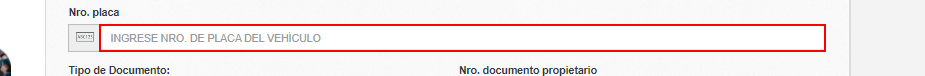
Workflow: Main

Step 1 [else]: Set Text 'INPUT  noPlaca' on the text box

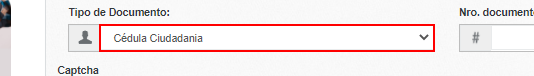
Step 2: select [tipoPropietario2] in the drop-down

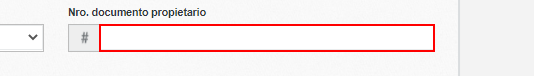
Step 3: Set Text 'INPUT' on the text box 'noDocumento'

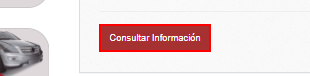
Step 4: click on the button

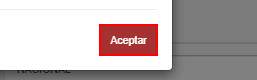
Step 5 [then]: click on the button 'Aceptar'

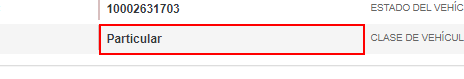
Step 6 [else]: get-text from the element

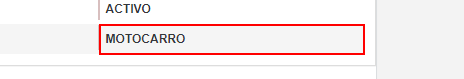
Step 7: get-text from the element

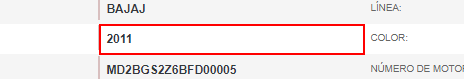
Step 8: get-text from the element

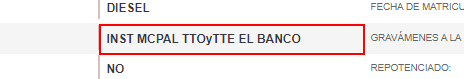
Step 9: get-text from the element

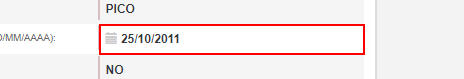
Step 10: get-text from the element

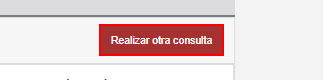
Step 11: click on the button
